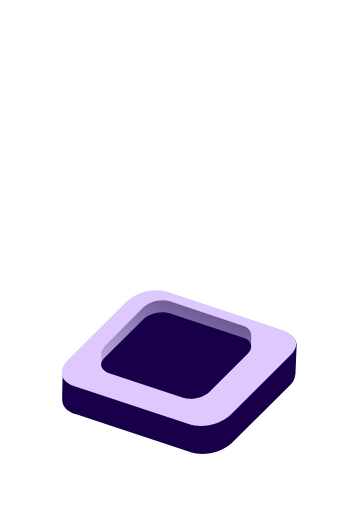
t = 0.00 s
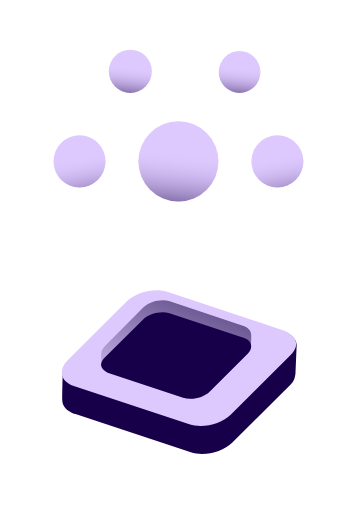
t = 1.10 s
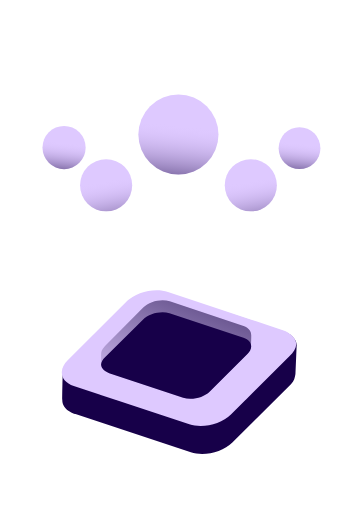
t = 2.20 s
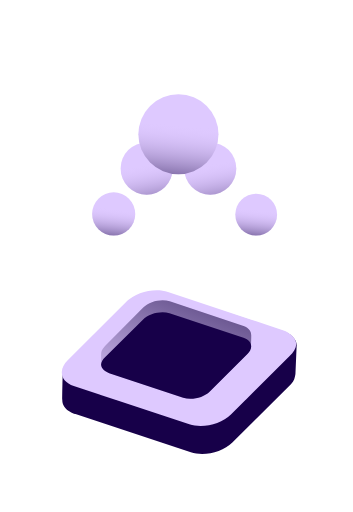
t = 3.30 s
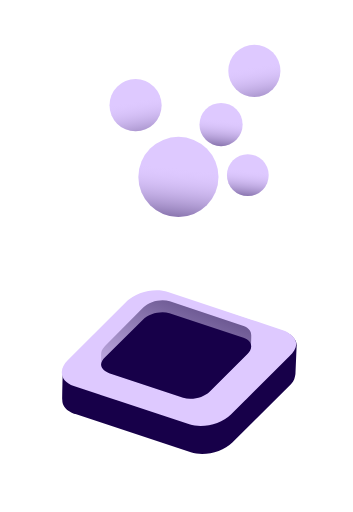
t = 4.40 s
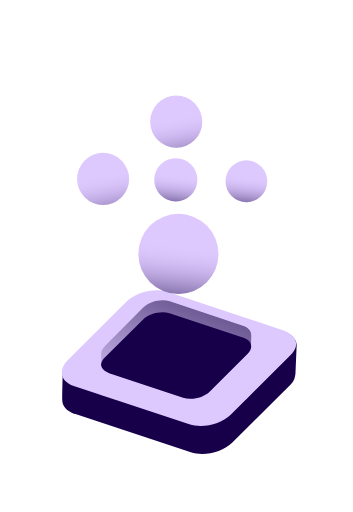
t = 5.50 s

The animated SVG that drew these frames (rendered in a browser with its animation timeline set to each time). Animation: 15 SMIL elements (animate=5,animateTransform=10); one cycle of 6.60 s, repeats indefinitely.

<svg
  version="1.1"
  xmlns="http://www.w3.org/2000/svg"
  xmlns:xlink="http://www.w3.org/1999/xlink"
  x="0px"
  y="0px"
  viewBox="0 0 620.6 900"
  style="enable-background:new 0 0 620.6 900;"
  xml:space="preserve"
>
  <g id="bottom_base_dark">
    <path
      style="fill: #170049"
      d="M499.4,582.7l-202.8-67.2c-23.1-7.7-55.8,0-73,17.1l-103,102.5c-6.5,6.5-9.9,13.4-10.3,19.9v-0.1
		c0,0.1,0,0.1,0,0.2l0,0l0,0l0,0l0,0l0,0l0,0c0,0.2,0,0.3,0,0c-0.2,4.8-0.8,35.1-0.8,47.9c0,18.9,23.2,24.9,23.2,24.9l202.8,67.2
		c23.1,7.7,55.8,0,73-17.1l103-102.5c5.8-5.8,7-12.3,7.9-18.2l2.1-49.1l0.1-1.3C521.9,595.3,509,585.9,499.4,582.7z"
    >
      <animateTransform
        attributeName="transform"
        attributeType="XML"
        type="translate"
        dur="6.5s"
        values="0 0; 0 100; 0 0; 0 0; 0 0; 0 0; 0 0; 0 0; 0 0; 0 0; 0 0; 0 0; 0 0"
        repeatCount="indefinite"
      />
    </path>
  </g>
  <g id="bottom_up">
    <path
      style="fill: #dec9ff"
      d="M406,728.8l103.2-102.9c6.8-6.8,11.4-14.1,11.6-20.8c0.3-11.6-12.7-21.1-22.3-24.3l-203.2-67.5
		c-23.2-7.7-55.9,0-73.2,17.2L119,633.4c-6.6,6.6-9.9,13.5-10.3,20.1c-0.6,10.7,6.7,20.2,21,25L332.9,746
		C356,753.7,388.8,746,406,728.8z"></path>
    <animateTransform
      attributeName="transform"
      attributeType="XML"
      type="translate"
      dur="6.5s"
      values="0 0; 0 50; 0 0; 0 0; 0 0; 0 0; 0 0; 0 0; 0 0; 0 0; 0 0; 0 0; 0 0"
      repeatCount="indefinite"
    />
  </g>
  <g id="small_bottom_down">
    <path
      style="fill: #dec9ff"
      d="M428.3,573.1l-129.8-43.5c-14.8-5-35.7,0-46.7,11.1L185.9,607c-3.7,3.8-7.2,8.2-7.8,12
		c-0.6,3.8-0.1,21.1-0.1,21.1c-0.2,7.5,8.1,13.6,14.2,15.6L322,699.2c14.8,5,35.7,0,46.7-11.1l65.9-66.3c4.2-4.2,6.4-8.7,6.6-13
		c0-0.3,0-0.7,0-1.1c0-0.5,0-1.1,0.1-1.8c0.1-3.1,0.4-8.4,0.4-16.7C441.7,577,428.3,573.1,428.3,573.1z"
    >
      <animateTransform
        attributeName="transform"
        attributeType="XML"
        type="translate"
        dur="6.5s"
        values="0 0; 0 -10; 0 0; 0 0; 0 0; 0 0; 0 0; 0 0; 0 0; 0 0; 0 0; 0 0"
        repeatCount="indefinite"
      />
    </path>
    <linearGradient
      id="SVGID_1_"
      gradientUnits="userSpaceOnUse"
      x1="346.9274" y1="234.4867" x2="260.2236" y2="21.7474" gradientTransform="matrix(1 0 0 -1 0 757.6642)">
      <stop offset="0" style="stop-color:#13003D" />
      <stop offset="1" style="stop-color:#13003D;stop-opacity:0" />
    </linearGradient>
    <path
      style="opacity:0.6;fill:url(#SVGID_1_)"
      d="M428.3,573.1l-129.8-43.5c-14.8-5-35.7,0-46.7,11.1L185.9,607c-3.7,3.8-7.2,8.2-7.8,12
		c-0.6,3.8-0.1,21.1-0.1,21.1c-0.2,7.5,8.1,13.6,14.2,15.6L322,699.2c14.8,5,35.7,0,46.7-11.1l65.9-66.3c4.2-4.2,6.4-8.7,6.6-13
		c0-0.3,0-0.7,0-1.1c0-0.5,0-1.1,0.1-1.8c0.1-3.1,0.4-8.4,0.4-16.7C441.7,577,428.3,573.1,428.3,573.1z"
    >
      <animateTransform
        attributeName="transform"
        attributeType="XML"
        type="translate"
        dur="6.5s"
        values="0 0; 0 -40; 0 0; 0 0; 0 0; 0 0; 0 0; 0 0; 0 0; 0 0; 0 0; 0 0; 0 0"
        repeatCount="indefinite"
      />
    </path>
  </g>
  <g id="small_bottom_up">
    <path
      style="fill: #170049"
      d="M251.2,561.9l-66.1,65.5c-4.4,4.3-7.3,8.9-7.4,13.2c-0.2,7.4,8.1,13.4,14.2,15.4L322,699
		c14.8,4.9,35.8,0,46.9-11l66.1-65.5c4.2-4.2,6.4-8.6,6.6-12.8c0.4-6.8-4.3-12.9-13.5-15.9l-130.1-43
		C283.3,546.1,262.3,551,251.2,561.9z"
    >
      <animateTransform
        attributeName="transform"
        attributeType="XML"
        type="translate"
        dur="6.5s"
        values="0 0; 0 -250; 0 0; 0 0; 0 0; 0 0; 0 0; 0 0; 0 0; 0 0; 0 0; 0 0; 0 0"
        repeatCount="indefinite"
      />
    </path>
  </g>
  <g id="ellipse3">
    <g>
      <ellipse style="fill: #dec9ff" cx="421.2" cy="157.2" rx="36.7" ry="36.8" />

     <linearGradient id="SVGID_2_" gradientUnits="userSpaceOnUse" x1="364.202" y1="-9.9206" x2="384.3296" y2="-77.5282" gradientTransform="matrix(0.983 -0.1834 0.1826 0.9832 58.4387 295.2783)">
        <stop offset="0" style="stop-color:#13003D" />
        <stop offset="1" style="stop-color:#DEC9FF;stop-opacity:0" />
      </linearGradient>
      <ellipse style="fill:url(#SVGID_2_)" cx="421.2" cy="157.2" rx="36.7" ry="36.8" />

      <animateTransform
        attributeName="transform"
        dur="6.5s"
        type="translate"
        values="-100 300; 0 -100; 0 0; 50 70; 150 130; 50 220; 0 220; 20 170; 0 100; 30 160; -100 170; -100 350"
        repeatCount="indefinite"
        begin="0.1
              "
      />
      <animate
        attributeName="opacity"
        dur="6.5s"
        values="0;0.7;1;1;1;1;1;1;1;1;1;1;0.5;0"
        repeatCount="indefinite"
        begin="0.0"
      />
    </g>
  </g>
  <g id="ellipse4">
    <g>
      <ellipse style="fill: #dec9ff" cx="229.1" cy="156.1" rx="37.9" ry="38" />

 <linearGradient id="SVGID_3_" gradientUnits="userSpaceOnUse" x1="174.9922" y1="-44.4434" x2="195.7425" y2="-114.1425" gradientTransform="matrix(0.983 -0.1834 0.1826 0.9832 58.4387 295.2783)">
        <stop offset="0" style="stop-color:#13003D" />
        <stop offset="1" style="stop-color:#DEC9FF;stop-opacity:0" />
      </linearGradient>
      <ellipse style="fill:url(#SVGID_3_)" cx="229.1" cy="156.1" rx="37.9" ry="38" />

      <animateTransform
        attributeName="transform"
        dur="6.5s"
        type="translate"
        values="80 300; 0 -100; 0 0; -50 70; -170 130; -50 220; 0 220; 190 60; 80 70; 80 160; 80 160; 80 350"
        repeatCount="indefinite"
        begin="0.1
              "
      />
      <animate
        attributeName="opacity"
        dur="6.5s"
        values="0;0.7;1;1;1;1;1;1;1;1;1;1;0.5;0"
        repeatCount="indefinite"
        begin="0.0"
      />
    </g>
  </g>
  <g id="ellipse2">
    <g>
      <ellipse style="fill: #dec9ff" cx="139.8" cy="314.4" rx="45.8" ry="45.9" />

      <linearGradient id="SVGID_4_" gradientUnits="userSpaceOnUse" x1="148.2186" y1="76.1305" x2="123.4869" y2="-44.2278" gradientTransform="matrix(0.9996 2.707460e-02 -2.694180e-02 0.9996 13.715 347.3289)">
        <stop offset="0.1074" style="stop-color:#13003D" />
        <stop offset="1" style="stop-color:#DEC9FF;stop-opacity:0" />
      </linearGradient>
      <ellipse style="fill:url(#SVGID_4_)" cx="139.8" cy="314.4" rx="45.8" ry="45.9" />

      <animateTransform
        attributeName="transform"
        dur="6.5s"
        type="translate"
        values="170 200; 0 -100; 0 0; 80 50; 20 -20; 180 40; 300 -100; 360 -190; 170 -190; 170 -120; 170 20; 170 200"
        repeatCount="indefinite"
        begin="0.1"
      />
      <animate
        attributeName="opacity"
        dur="6.5s"
        values="0;0.7;1;1;1;1;1;1;1;1;1;1;0.7;0"
        repeatCount="indefinite"
        begin="0.0"
      />
    </g>
  </g>
  <g id="ellipse5">
    <g>
      <ellipse style="fill: #dec9ff" cx="487.7" cy="314.4" rx="45.8" ry="45.9" />

      <linearGradient id="SVGID_5_" gradientUnits="userSpaceOnUse" x1="496.0025" y1="66.7045" x2="471.271" y2="-53.6538" gradientTransform="matrix(0.9996 2.707460e-02 -2.694180e-02 0.9996 13.715 347.3289)">
        <stop offset="0.1074" style="stop-color:#13003D" />
        <stop offset="1" style="stop-color:#DEC9FF;stop-opacity:0" />
      </linearGradient>
      <ellipse style="fill:url(#SVGID_5_)" cx="487.7" cy="314.4" rx="45.8" ry="45.9" />

      <animateTransform
        attributeName="transform"
        dur="6.5s"
        type="translate"
        values="-160 200; 0 -100; 0 0; -80 50; -20 -20; -180 40; -300 -100; -230 -160; -300 -50; -330 0; -160 0; -160 200"
        repeatCount="indefinite"
        begin="0.1"
      />
      <animate
        attributeName="opacity"
        dur="6.5s"
        values="0;0.7;1;1;1;1;1;1;1;1;1;1;0.7;0"
        repeatCount="indefinite"
        begin="0.0"
      />
    </g>
  </g>
  <g id="ellipse1">
    <g>
      <ellipse style="fill: #dec9ff" cx="313.7" cy="314.4" rx="70.4" ry="70.5" />

      <linearGradient id="SVGID_6_" gradientUnits="userSpaceOnUse" x1="213.6577" y1="179.1156" x2="252.2089" y2="49.6241" gradientTransform="matrix(0.983 -0.1834 0.1826 0.9832 58.4387 295.2783)">
        <stop offset="0" style="stop-color:#13003D" />
        <stop offset="1" style="stop-color:#DEC9FF;stop-opacity:0" />
      </linearGradient>
      <ellipse style="fill:url(#SVGID_6_)" transform-box="fill-box" transform-origin="center" cx="313.7" cy="314.4" rx="70.4" ry="70.5" />

      <animateTransform
        attributeName="transform"
        dur="6.5s"
        type="translate"
        values="0 200; 0 -100; 0 0; 0 -150; 0 -20; 0 -120; 0 -20; 0 -20; 0 40; 0 150; 0 20; 0 200"
        repeatCount="indefinite"
        begin="0.1"
      />
      <animate
        attributeName="opacity"
        dur="6.5s"
        values="0;0.7;1;1;1;1;1;1;1;1;1;1;0.9;0"
        repeatCount="indefinite"
        begin="0.0"
      />
    </g>
  </g>
</svg>